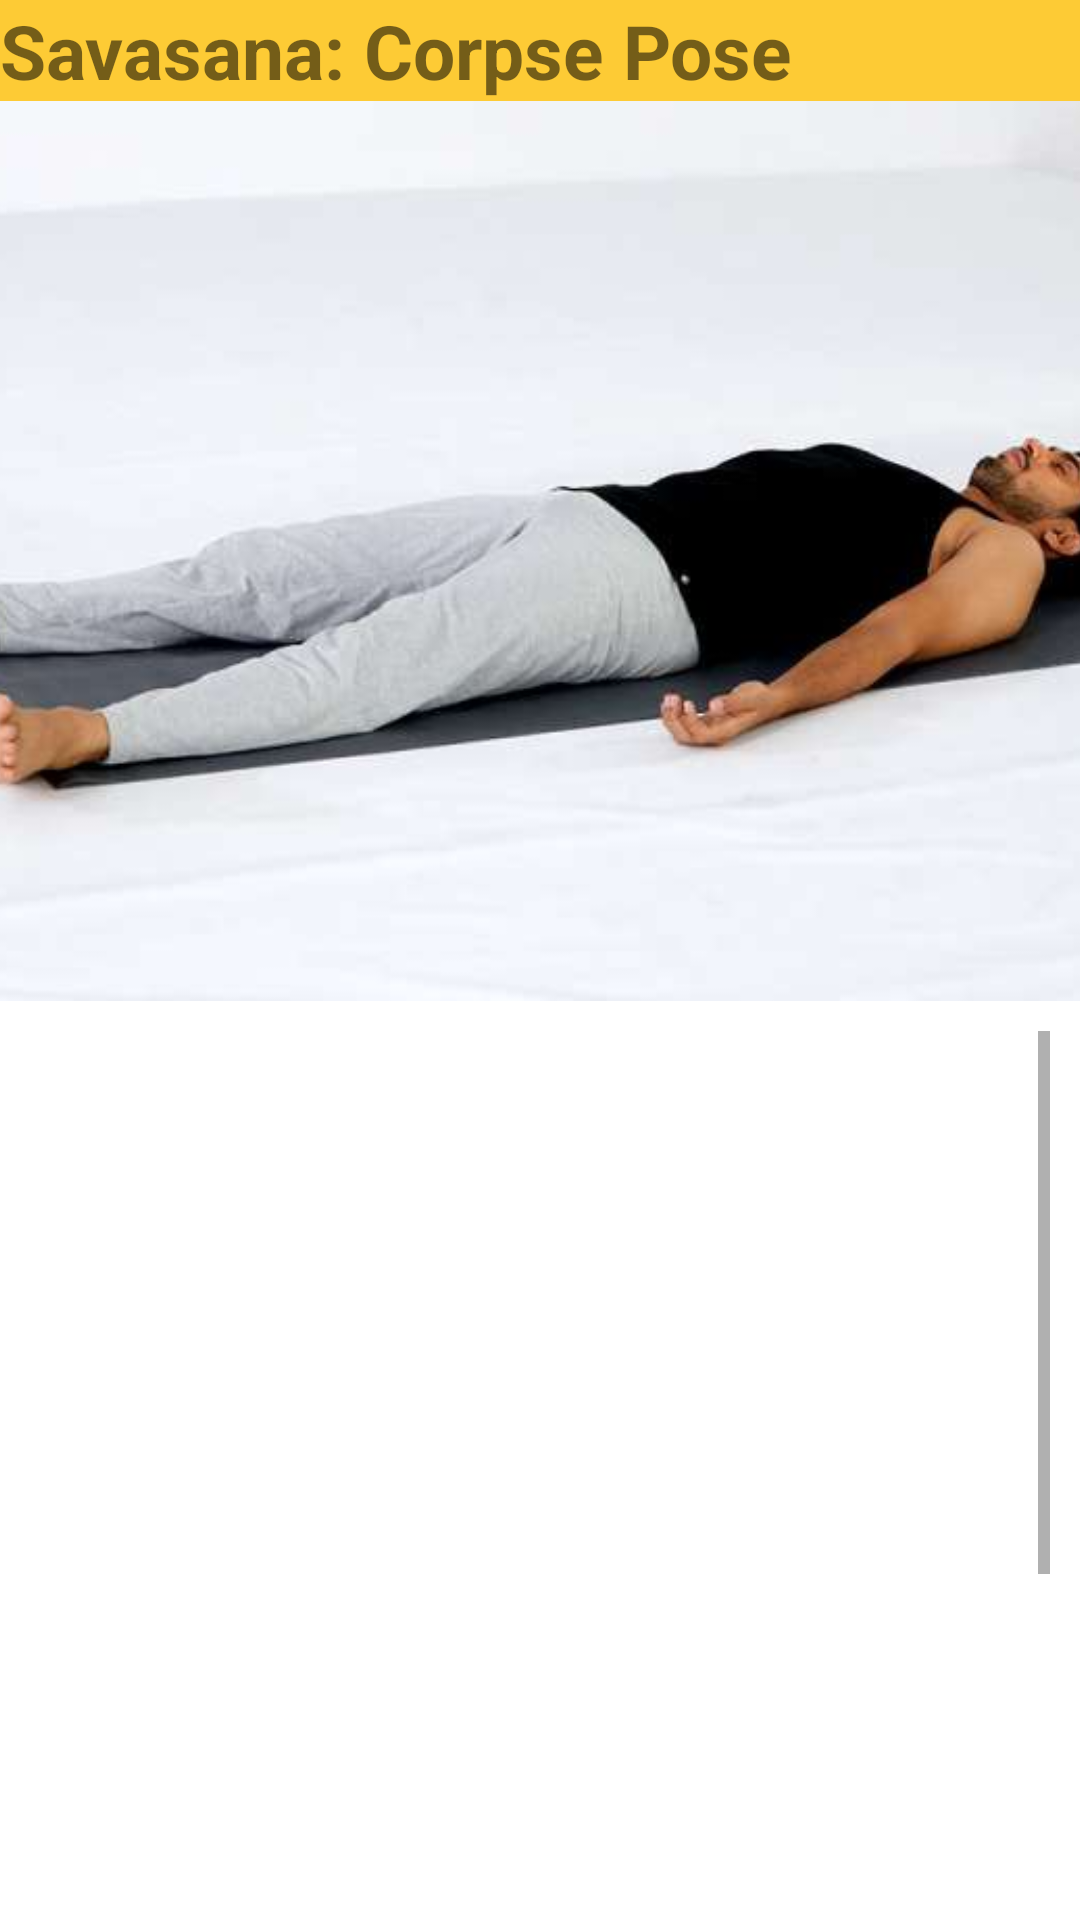

Layout XML and referenced resources for this Android screen:
<!-- AndroidManifest.xml: application theme Theme.SoulEase -->
<!-- res/layout/activity_savasana.xml -->
<?xml version="1.0" encoding="utf-8"?>
<LinearLayout xmlns:android="http://schemas.android.com/apk/res/android"
    xmlns:app="http://schemas.android.com/apk/res-auto"
    xmlns:tools="http://schemas.android.com/tools"
    android:layout_width="match_parent"
    android:layout_height="match_parent"
    android:background="@drawable/ambient"
    android:orientation="vertical"
    tools:context=".Sukhasana">
    <TextView
        android:layout_width="match_parent"
        android:layout_height="wrap_content"
        android:background="@color/yellow"
        android:layout_gravity="center"
        android:textSize="25dp"
        android:textStyle="bold"
        android:text="Savasana: Corpse Pose"></TextView>

    <ImageView
        android:id="@+id/imageView2"
        android:layout_width="match_parent"
        android:layout_height="300dp"
        android:scaleType="centerCrop"
        app:srcCompat="@drawable/swasana" />

    <ScrollView
        android:layout_width="match_parent"
        android:layout_height="wrap_content"
        android:background="#00000000"
        android:layout_margin="10dp">
        <LinearLayout
            android:layout_width="match_parent"
            android:layout_height="wrap_content"
            android:orientation="vertical">
            <TextView
                android:layout_width="wrap_content"
                android:layout_height="wrap_content"
                android:textColor="@color/white"
                android:textSize="25dp"
                android:textStyle="bold"
                android:fontFamily="casual"
                android:text="@string/Savasana"></TextView>
        </LinearLayout>
    </ScrollView>

    

    
    
    
    
    
    
    

</LinearLayout>
<!-- resources referenced by this layout -->
<resources>
  <color name="white">#FFFFFFFF</color>
  <color name="yellow">#FDCB35</color>
  <!-- drawable swasana: png bitmap (drawable, 176655 bytes) -->
  <string name="Savasana">"This meditation posture is great for mind control, releasing stress, anxiety, and depression while also bringing clarity to your experience. This position is usually done at the end of each yoga session to allow you to absorb all of the energy and revelations you've gained throughout your exercise."</string>
  <style name="Theme.SoulEase" parent="Theme.MaterialComponents.DayNight.NoActionBar">
          
          <item name="colorPrimary">@color/black</item>
          <item name="colorPrimaryVariant">@color/black</item>
          <item name="colorOnPrimary">@color/white</item>
          
          <item name="colorSecondary">@color/black</item>
          <item name="colorSecondaryVariant">@color/black</item>
          <item name="colorOnSecondary">@color/black</item>
          
          <item name="android:statusBarColor">?attr/colorPrimaryVariant</item>
          
      </style>
  <color name="black">#FF000000</color>
</resources>
